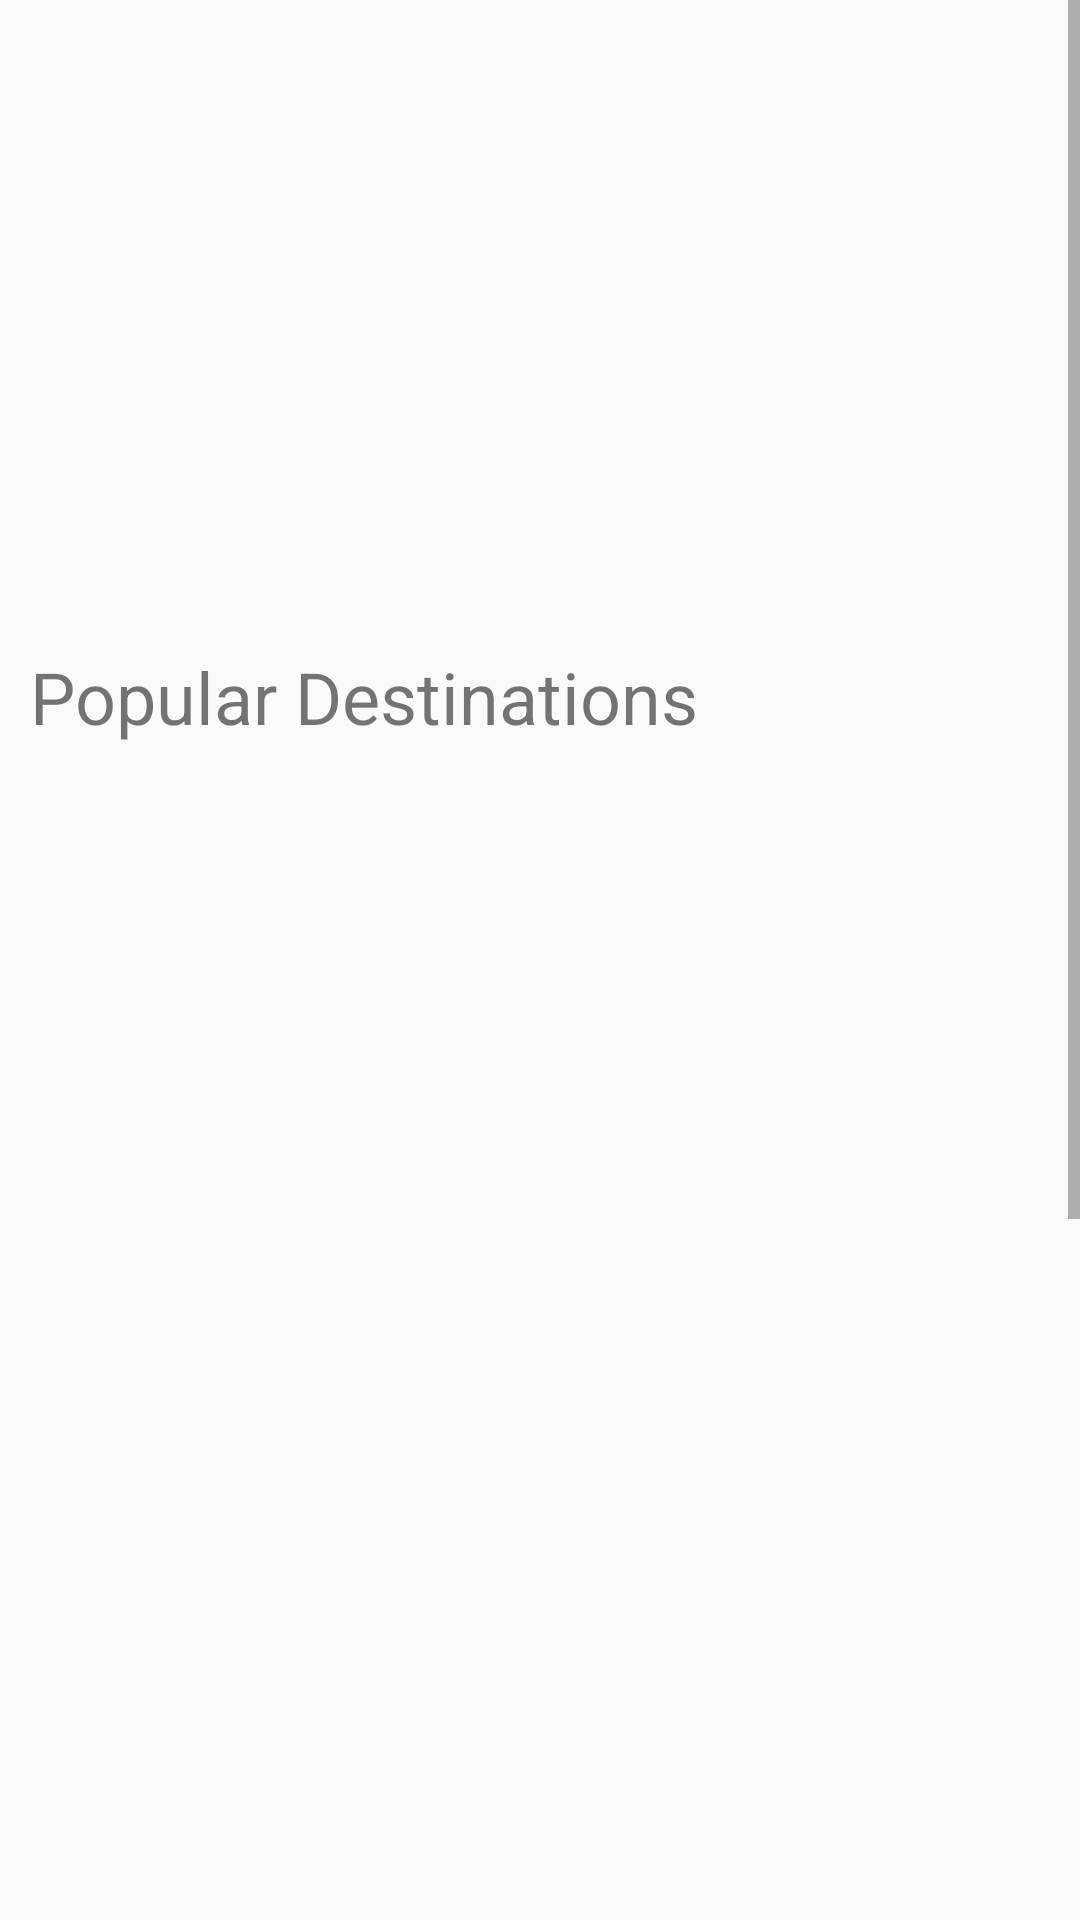

The Android layout XML behind this screen, and the referenced resources:
<!-- AndroidManifest.xml: application theme AppTheme -->
<!-- res/layout/activity_country_details.xml -->
<LinearLayout xmlns:android="http://schemas.android.com/apk/res/android"
    xmlns:tools="http://schemas.android.com/tools"
    android:layout_width="match_parent"
    android:layout_height="match_parent"
    android:orientation="vertical"
    tools:context="com.example.android.eurotrip.CountryDetails">

    <ScrollView
        android:layout_width="match_parent"
        android:layout_height="match_parent">

        <LinearLayout
            android:layout_width="match_parent"
            android:layout_height="wrap_content"
            android:orientation="vertical">

            <RelativeLayout
                android:layout_width="match_parent"
                android:layout_height="200dp">

                <ImageView
                    android:id="@+id/country_details_head_img"
                    android:layout_width="match_parent"
                    android:layout_height="match_parent"
                    android:scaleType="centerCrop" />

            </RelativeLayout>

            <TextView
                style="@style/country_details_heading"
                android:paddingBottom="10dp"
                android:text="Popular Destinations"></TextView>

            

            <LinearLayout
                android:layout_width="match_parent"
                android:layout_height="150dp"
                android:weightSum="4">

                <ImageView
                    android:id="@+id/country_details_t1_image"
                    style="@style/country_details_tour_image" />

                <TextView
                    android:id="@+id/country_details_t1_desc"
                    style="@style/country_details_tour_desc" />
            </LinearLayout>

            <LinearLayout
                android:layout_width="match_parent"
                android:layout_height="150dp"
                android:weightSum="4">

                <TextView
                    android:id="@+id/country_details_t2_desc"
                    style="@style/country_details_tour_desc" />

                <ImageView
                    android:id="@+id/country_details_t2_image"
                    style="@style/country_details_tour_image" />
            </LinearLayout>

            <LinearLayout
                android:layout_width="match_parent"
                android:layout_height="150dp"
                android:weightSum="4">

                <ImageView
                    android:id="@+id/country_details_t3_image"
                    style="@style/country_details_tour_image" />

                <TextView
                    android:id="@+id/country_details_t3_desc"
                    style="@style/country_details_tour_desc" />
            </LinearLayout>

            <LinearLayout
                android:layout_width="match_parent"
                android:layout_height="150dp"
                android:weightSum="4">

                <TextView
                    android:id="@+id/country_details_t4_desc"
                    style="@style/country_details_tour_desc" />

                <ImageView
                    android:id="@+id/country_details_t4_image"
                    style="@style/country_details_tour_image" />


            </LinearLayout>

            <LinearLayout
                android:layout_width="match_parent"
                android:layout_height="150dp"
                android:weightSum="4">

                <ImageView
                    android:id="@+id/country_details_t5_image"
                    style="@style/country_details_tour_image" />

                <TextView
                    android:id="@+id/country_details_t5_desc"
                    style="@style/country_details_tour_desc" />
            </LinearLayout>

            

        </LinearLayout>

    </ScrollView>


</LinearLayout>
<!-- resources referenced by this layout -->
<resources>
  <style name="country_details_heading">
          <item name="android:layout_width">match_parent</item>
          <item name="android:layout_height">wrap_content</item>
          <item name="android:color">#212121</item>
          <item name="android:textSize">24sp</item>
          <item name="android:paddingLeft">10sp</item>
          <item name="android:paddingRight">10sp</item>
          <item name="android:paddingTop">16sp</item>
      </style>
  <style name="country_details_tour_desc">
          <item name="android:ellipsize">end</item>
          <item name="android:padding">5sp</item>
          <item name="android:lines">8</item>
          <item name="android:layout_weight">2</item>
          <item name="android:layout_width">0dp</item>
          <item name="android:layout_height">match_parent</item>
      </style>
  <style name="country_details_tour_image">
          <item name="android:layout_weight">2</item>
          <item name="android:layout_width">0dp</item>
          <item name="android:layout_height">match_parent</item>
          <item name="android:scaleType">centerCrop</item>
      </style>
  <style name="AppTheme" parent="Theme.AppCompat.Light.DarkActionBar">
          
      </style>
</resources>
